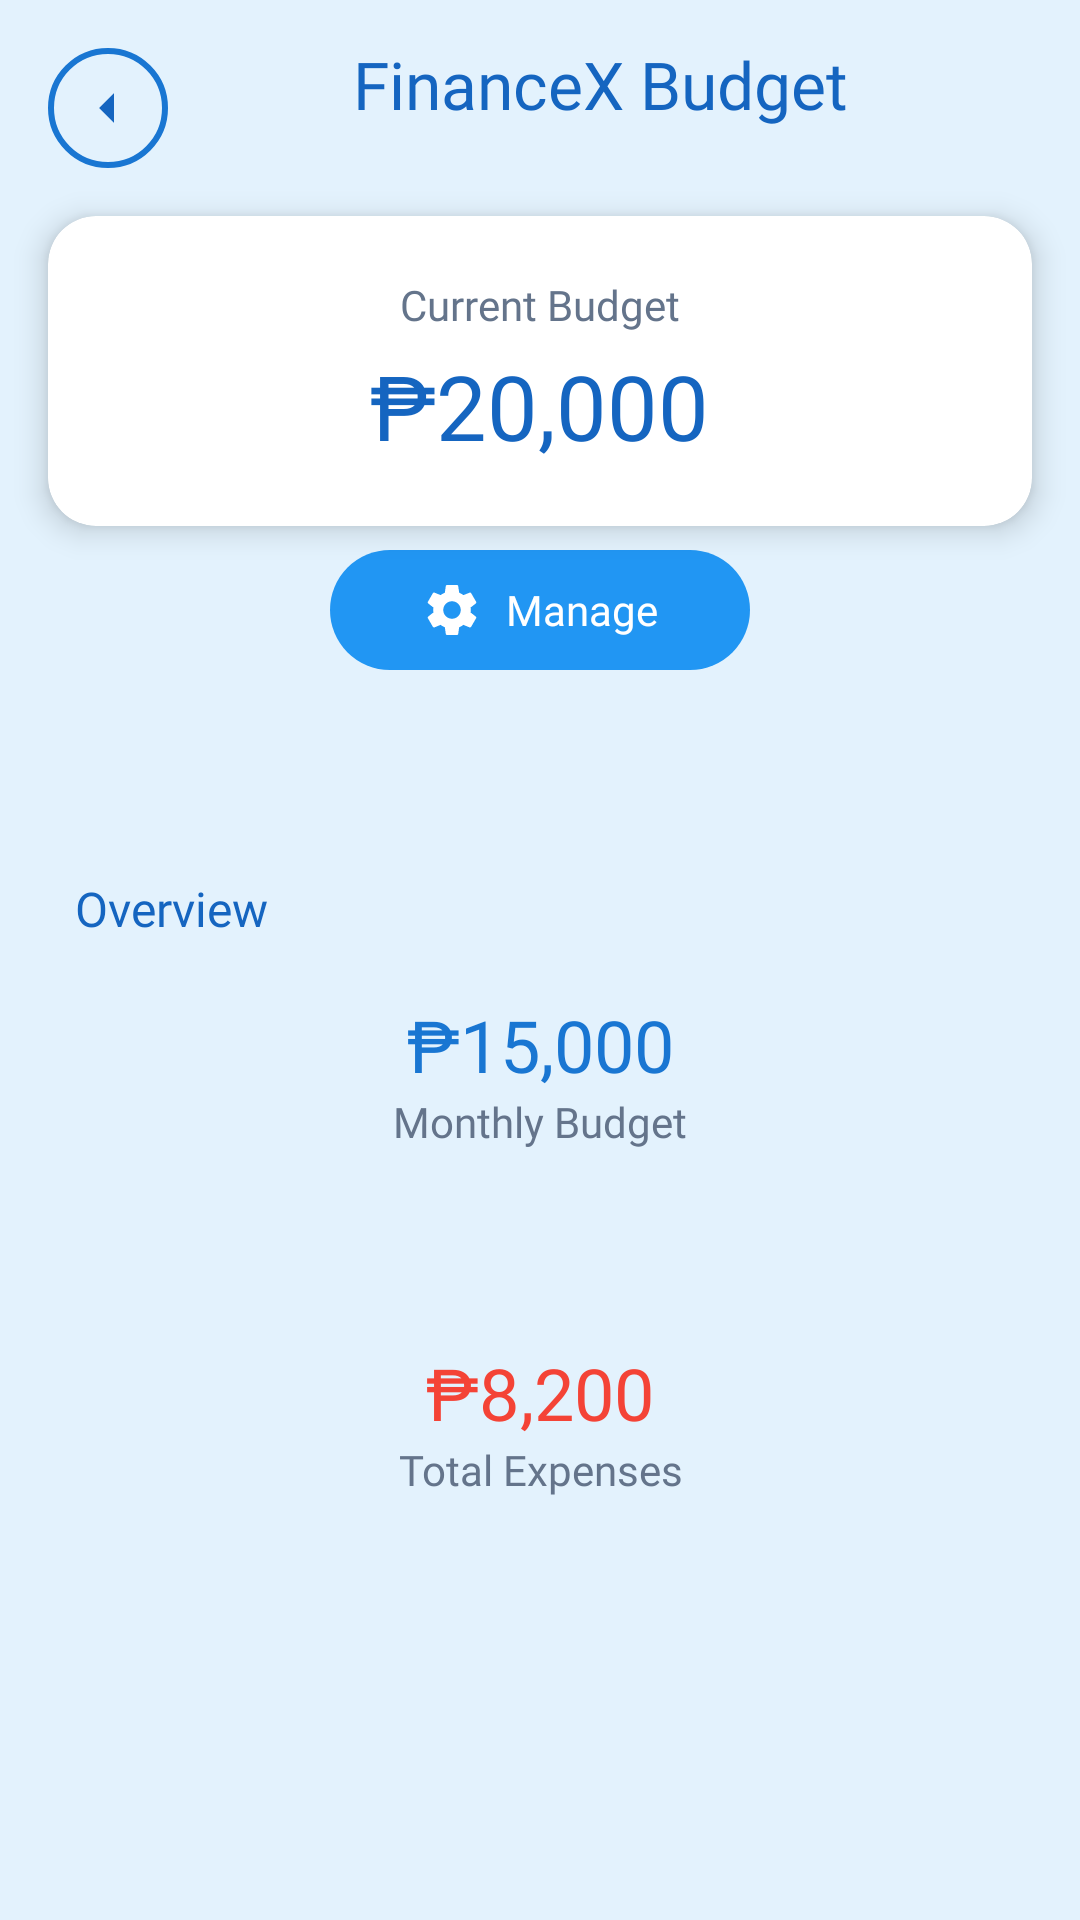

The Android layout XML behind this screen, and the referenced resources:
<!-- AndroidManifest.xml: application theme Theme.PrietoFinanceX -->
<!-- res/layout/fragment_budget_planning.xml -->
<?xml version="1.0" encoding="utf-8"?>
<FrameLayout xmlns:android="http://schemas.android.com/apk/res/android"
    xmlns:app="http://schemas.android.com/apk/res-auto"
    xmlns:tools="http://schemas.android.com/tools"
    android:layout_width="match_parent"
    android:layout_height="match_parent"
    tools:context=".ui.budgetplan.BudgetPlanningFragment">

    <androidx.constraintlayout.widget.ConstraintLayout
        android:layout_width="match_parent"
        android:layout_height="match_parent"
        android:background="@color/light_blue">

        
        <ImageButton
            android:id="@+id/budgetbackbutton"
            android:layout_width="40dp"
            android:layout_height="40dp"
            android:layout_margin="16dp"
            android:background="@drawable/round_transparent_button"
            android:contentDescription="@string/back"
            android:src="@drawable/ic_arrow_left_blue"
            app:layout_constraintStart_toStartOf="parent"
            app:layout_constraintTop_toTopOf="parent"
            app:tint="@color/deep_blue" />

        
        <TextView
            android:id="@+id/budgetTitleText"
            android:layout_width="wrap_content"
            android:layout_height="wrap_content"
            android:layout_marginEnd="16dp"
            android:fontFamily="@font/poppins_bold"
            android:gravity="center"
            android:text="FinanceX Budget"
            android:textColor="@color/deep_blue"
            android:textSize="22sp"
            app:layout_constraintBottom_toBottomOf="@id/budgetbackbutton"
            app:layout_constraintEnd_toEndOf="parent"
            app:layout_constraintStart_toEndOf="@id/budgetbackbutton"
            app:layout_constraintTop_toTopOf="parent" />

        
        <androidx.cardview.widget.CardView
            android:id="@+id/totalBudgetCard"
            android:layout_width="0dp"
            android:layout_height="wrap_content"
            android:layout_margin="16dp"
            app:cardCornerRadius="16dp"
            app:cardElevation="6dp"
            app:layout_constraintEnd_toEndOf="parent"
            app:layout_constraintStart_toStartOf="parent"
            app:layout_constraintTop_toBottomOf="@id/budgetbackbutton">

            <LinearLayout
                android:layout_width="match_parent"
                android:layout_height="wrap_content"
                android:gravity="center"
                android:orientation="vertical"
                android:padding="20dp">

                <TextView
                    android:id="@+id/labelTotal"
                    android:layout_width="wrap_content"
                    android:layout_height="wrap_content"
                    android:fontFamily="@font/poppins_regular"
                    android:text="@string/current_budget"
                    android:textColor="@color/blue_grey"
                    android:textSize="14sp" />

                <TextView
                    android:id="@+id/userbudgettotaldisplay"
                    android:layout_width="wrap_content"
                    android:layout_height="wrap_content"
                    android:layout_marginTop="4dp"
                    android:fontFamily="@font/poppins_bold"
                    android:text="₱20,000"
                    android:textColor="@color/deep_blue"
                    android:textSize="30sp" />
            </LinearLayout>
        </androidx.cardview.widget.CardView>

        
        <LinearLayout
            android:id="@+id/manageBudgetPlanButton"
            android:layout_width="140dp"
            android:layout_height="wrap_content"
            android:layout_marginTop="8dp"
            android:layout_marginBottom="8dp"
            android:background="@drawable/blue_rounded_button"
            android:gravity="center"
            android:orientation="horizontal"
            android:padding="10dp"
            android:clickable="true"
            android:focusable="true"
            app:layout_constraintEnd_toEndOf="parent"
            app:layout_constraintStart_toStartOf="parent"
            app:layout_constraintTop_toBottomOf="@id/totalBudgetCard">

            <ImageView
                android:layout_width="20dp"
                android:layout_height="20dp"
                android:contentDescription="@string/manage"
                android:src="@drawable/settings_ic"
                app:tint="@color/white" />

            <TextView
                android:layout_width="wrap_content"
                android:layout_height="wrap_content"
                android:layout_marginStart="8dp"
                android:fontFamily="@font/poppins_medium"
                android:text="Manage"
                android:textColor="@color/white"
                android:textSize="14sp" />
        </LinearLayout>

        
        <LinearLayout
            android:layout_width="0dp"
            android:layout_height="wrap_content"
            android:layout_margin="16dp"
            android:orientation="horizontal"
            app:layout_constraintEnd_toEndOf="parent"
            app:layout_constraintStart_toStartOf="parent"
            app:layout_constraintTop_toBottomOf="@id/manageBudgetPlanButton">

        </LinearLayout>

        
        <LinearLayout
            android:id="@+id/userbudgetcontainer"
            android:layout_width="0dp"
            android:layout_height="100dp"
            android:layout_marginStart="16dp"
            android:layout_marginTop="10dp"
            android:layout_marginEnd="16dp"
            android:background="@drawable/white_rounded_box"
            android:elevation="6dp"
            android:orientation="vertical"
            android:padding="10dp"
            app:layout_constraintEnd_toEndOf="parent"
            app:layout_constraintStart_toStartOf="parent"
            app:layout_constraintTop_toBottomOf="@+id/categorySpinner">

            <TextView
                android:id="@+id/budgetLimitAmount"
                android:layout_width="match_parent"
                android:layout_height="wrap_content"
                android:fontFamily="@font/poppins_bold"
                android:gravity="center"
                android:text="₱15,000"
                android:textColor="@color/blue_primary"
                android:textSize="24sp" />

            <TextView
                android:id="@+id/userbudgettitle"
                android:layout_width="match_parent"
                android:layout_height="wrap_content"
                android:fontFamily="@font/poppins_regular"
                android:gravity="center"
                android:text="Monthly Budget"
                android:textColor="@color/blue_grey"
                android:textSize="14sp" />
        </LinearLayout>

        
        <LinearLayout
            android:id="@+id/userexpensecontainer"
            android:layout_width="0dp"
            android:layout_height="100dp"
            android:layout_margin="16dp"
            android:background="@drawable/white_rounded_box"
            android:elevation="6dp"
            android:orientation="vertical"
            android:padding="10dp"
            app:layout_constraintEnd_toEndOf="parent"
            app:layout_constraintStart_toStartOf="parent"
            app:layout_constraintTop_toBottomOf="@+id/userbudgetcontainer">

            <TextView
                android:id="@+id/expenseTotalAmount"
                android:layout_width="match_parent"
                android:layout_height="wrap_content"
                android:fontFamily="@font/poppins_bold"
                android:gravity="center"
                android:text="₱8,200"
                android:textColor="@color/red"
                android:textSize="24sp" />

            <TextView
                android:id="@+id/userexpensetitle"
                android:layout_width="match_parent"
                android:layout_height="wrap_content"
                android:fontFamily="@font/poppins_regular"
                android:gravity="center"
                android:text="Total Expenses"
                android:textColor="@color/blue_grey"
                android:textSize="14sp" />
        </LinearLayout>

        
        <TextView
            android:id="@+id/removableerrormessage"
            android:layout_width="0dp"
            android:layout_height="wrap_content"
            android:layout_margin="16dp"
            android:background="@drawable/white_rounded_box"
            android:elevation="6dp"
            android:fontFamily="@font/poppins_medium"
            android:gravity="center"
            android:padding="12dp"
            android:text="You’ve exceeded your daily budget!"
            android:textColor="@color/deep_blue"
            android:textSize="12sp"
            android:visibility="gone"
            app:drawableLeftCompat="@drawable/warning_ic"
            app:layout_constraintEnd_toEndOf="parent"
            app:layout_constraintStart_toStartOf="parent"
            app:layout_constraintTop_toBottomOf="@+id/userexpensecontainer" />


        <TextView
            android:id="@+id/overviewText"
            android:layout_width="0dp"
            android:layout_height="wrap_content"
            android:layout_marginTop="272dp"
            android:fontFamily="@font/poppins_bold"
            android:paddingStart="25dp"
            android:paddingTop="20dp"
            android:text="Overview"
            android:textColor="@color/deep_blue"
            android:textSize="16sp"
            app:layout_constraintEnd_toStartOf="@id/categorySpinner"
            app:layout_constraintHorizontal_bias="1.0"
            app:layout_constraintStart_toStartOf="parent"
            app:layout_constraintTop_toTopOf="parent" />

        <Spinner
            android:id="@+id/categorySpinner"
            android:layout_width="120dp"
            android:layout_height="36dp"
            android:layout_marginTop="4dp"
            android:layout_marginEnd="16dp"
            android:background="@drawable/white_rounded_box"
            android:paddingStart="12dp"
            android:textAlignment="center"
            app:layout_constraintEnd_toEndOf="parent"
            app:layout_constraintTop_toTopOf="@id/overviewText" />

    </androidx.constraintlayout.widget.ConstraintLayout>
</FrameLayout>
<!-- resources referenced by this layout -->
<resources>
  <color name="blue_grey">#64748B</color>
  <color name="blue_primary">#1976D2</color>
  <color name="deep_blue">#1565C0</color>
  <color name="light_blue">#E3F2FD</color>
  <color name="red">#F44336</color>
  <color name="white">#FFFFFFFF</color>
  <!-- drawable blue_rounded_button (drawable) -->
  <?xml version="1.0" encoding="utf-8"?>
  <selector xmlns:android="http://schemas.android.com/apk/res/android">
      <item android:state_pressed="true">
          <shape android:shape="rectangle">
              <solid android:color="#1976D2" /> 
              <corners android:radius="24dp" />
          </shape>
      </item>
      <item>
          <shape android:shape="rectangle">
              <solid android:color="#2196F3" /> 
              <corners android:radius="24dp" />
          </shape>
      </item>
  </selector>
  <!-- drawable ic_arrow_left_blue (drawable) -->
  <vector xmlns:android="http://schemas.android.com/apk/res/android"
      android:width="24dp"
      android:height="24dp"
      android:viewportWidth="24"
      android:viewportHeight="24">
      <path
          android:fillColor="#1976D2"
          android:pathData="M14,7l-5,5 5,5V7z" />
  </vector>
  <!-- drawable round_transparent_button (drawable) -->
  <selector xmlns:android="http://schemas.android.com/apk/res/android">
      <item android:state_pressed="true">
          <shape android:shape="rectangle">
              <solid android:color="#331976D2" /> 
              <corners android:radius="50dp" />
          </shape>
      </item>
      <item>
          <shape android:shape="rectangle">
              <solid android:color="@android:color/transparent" />
              <stroke android:width="2dp" android:color="#1976D2" />
              <corners android:radius="50dp" />
          </shape>
      </item>
  </selector>
  <!-- drawable settings_ic (drawable) -->
  <vector xmlns:android="http://schemas.android.com/apk/res/android"
      android:width="24dp"
      android:height="24dp"
      android:viewportWidth="24"
      android:viewportHeight="24">
      <path
          android:fillColor="#1976D2"
          android:pathData="M19.43,12.98c0.04,-0.32 0.07,-0.65 0.07,-0.98s-0.03,-0.66 -0.07,-0.98l2.11,-1.65c0.19,-0.15 0.24,-0.42 0.12,-0.64l-2,-3.46c-0.12,-0.22 -0.38,-0.3 -0.61,-0.22l-2.49,1c-0.52,-0.4 -1.08,-0.73 -1.69,-0.98l-0.38,-2.65C14.45,2.18 14.25,2 14,2h-4c-0.25,0 -0.45,0.18 -0.48,0.42l-0.38,2.65c-0.61,0.25 -1.18,0.58 -1.69,0.98l-2.49,-1c-0.23,-0.09 -0.49,0 -0.61,0.22l-2,3.46c-0.13,0.22 -0.07,0.49 0.12,0.64l2.11,1.65c-0.05,0.32 -0.08,0.65 -0.08,0.98s0.03,0.66 0.08,0.98l-2.11,1.65c-0.19,0.15 -0.25,0.42 -0.12,0.64l2,3.46c0.12,0.22 0.38,0.3 0.61,0.22l2.49,-1c0.52,0.4 1.08,0.73 1.69,0.98l0.38,2.65c0.03,0.24 0.23,0.42 0.48,0.42h4c0.25,0 0.45,-0.18 0.48,-0.42l0.38,-2.65c0.61,-0.25 1.17,-0.58 1.69,-0.98l2.49,1c0.23,0.09 0.49,0 0.61,-0.22l2,-3.46c0.13,-0.22 0.07,-0.49 -0.12,-0.64l-2.11,-1.65zM12,15.5c-1.93,0 -3.5,-1.57 -3.5,-3.5s1.57,-3.5 3.5,-3.5 3.5,1.57 3.5,3.5 -1.57,3.5 -3.5,3.5z" />
  </vector>
  <!-- drawable warning_ic (drawable) -->
  <vector xmlns:android="http://schemas.android.com/apk/res/android"
      android:width="24dp"
      android:height="24dp"
      android:viewportWidth="24"
      android:viewportHeight="24">
      <path
          android:fillColor="#F44336"
          android:pathData="M1,21h22L12,2 1,21zM13,18h-2v-2h2v2zm0,-4h-2v-4h2v4z" />
  </vector>
  <string name="back">Back</string>
  <string name="current_budget">Current Budget</string>
  <string name="manage">Manage</string>
  <style name="Theme.PrietoFinanceX" parent="Theme.MaterialComponents.DayNight.NoActionBar" />
</resources>
